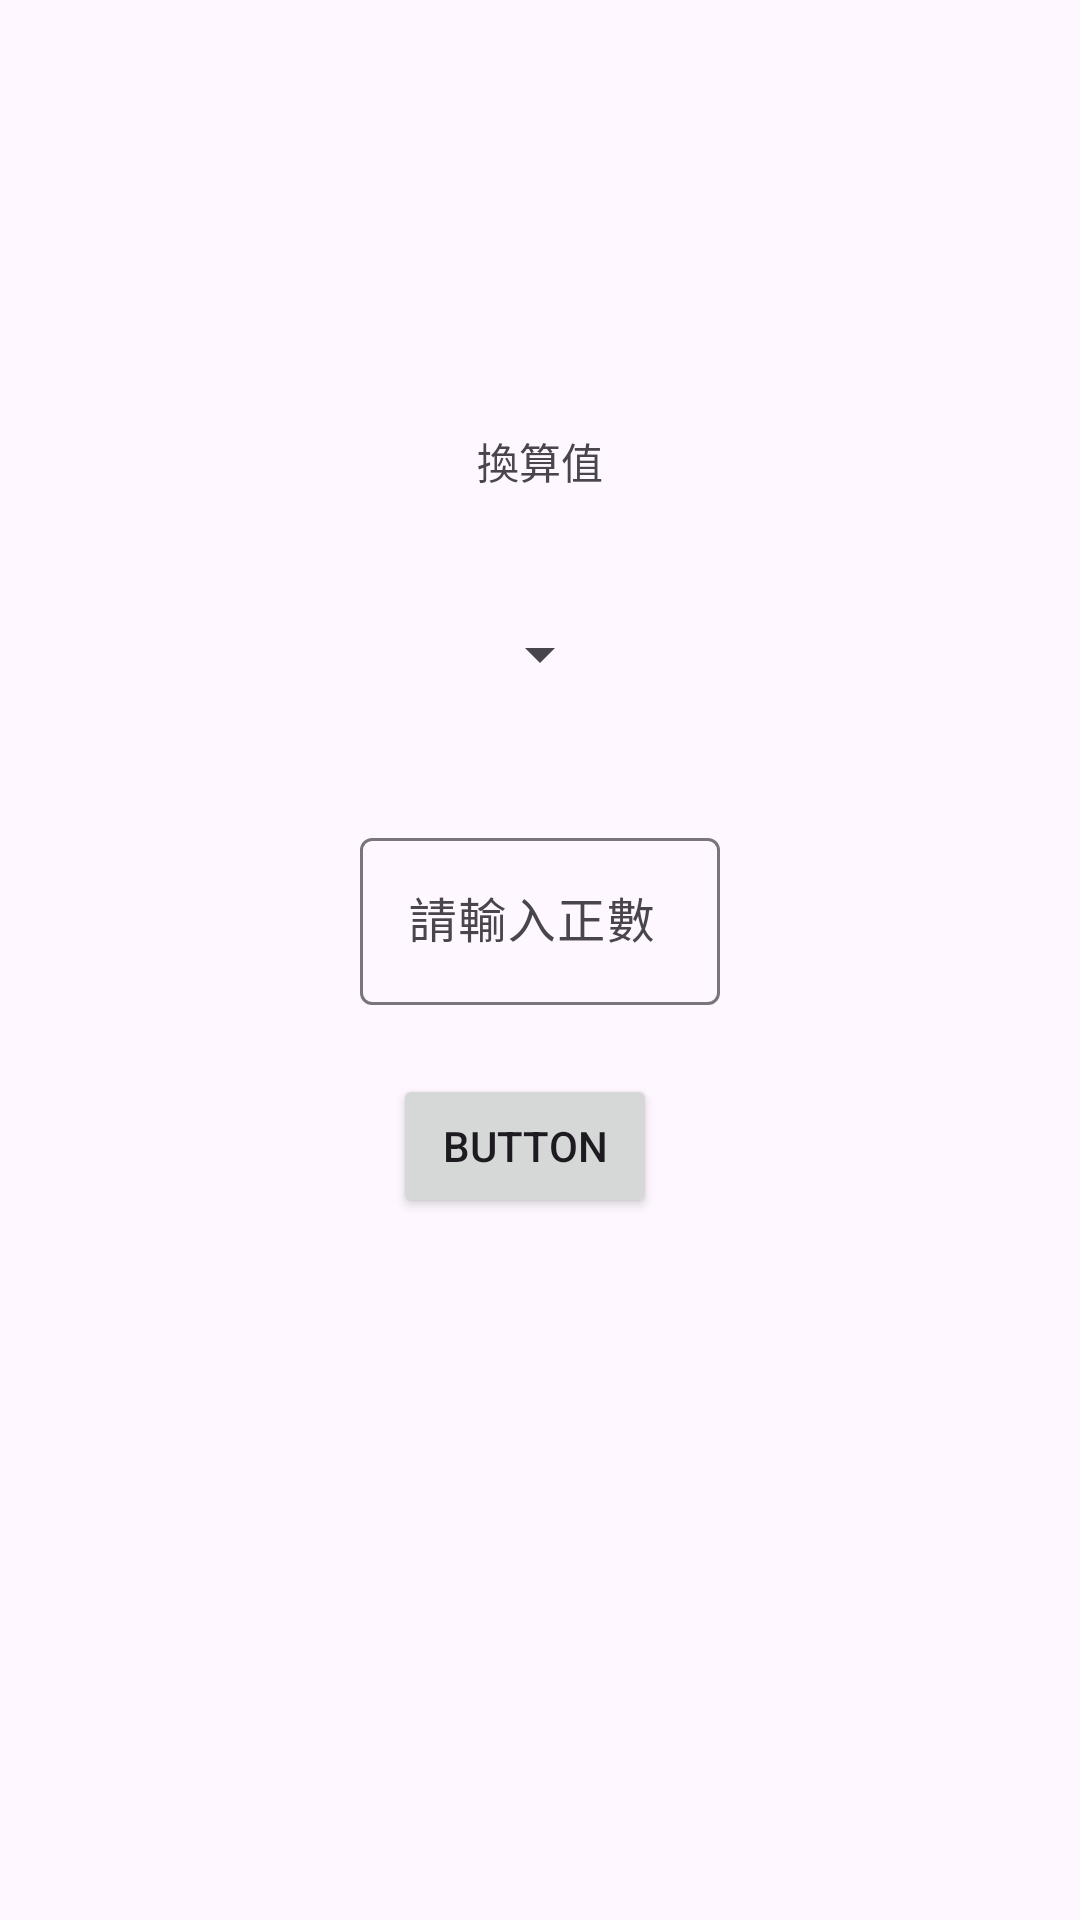

The Android layout XML behind this screen, and the referenced resources:
<!-- AndroidManifest.xml: application theme Theme.DailyExchange -->
<!-- res/layout/fragment_exchange_calculator.xml -->
<?xml version="1.0" encoding="utf-8"?>
<androidx.constraintlayout.widget.ConstraintLayout xmlns:android="http://schemas.android.com/apk/res/android"
    xmlns:app="http://schemas.android.com/apk/res-auto"
    xmlns:tools="http://schemas.android.com/tools"
    android:layout_width="match_parent"
    android:layout_height="match_parent"
    tools:context=".ExchangeCalculatorFragment">

    <TextView
        android:id="@+id/textView"
        android:layout_width="wrap_content"
        android:layout_height="wrap_content"
        android:layout_marginStart="150dp"
        android:layout_marginTop="192dp"
        android:layout_marginEnd="150dp"
        android:layout_marginBottom="30dp"
        android:text="換算值"
        app:layout_constraintBottom_toTopOf="@+id/spinner"
        app:layout_constraintEnd_toEndOf="parent"
        app:layout_constraintStart_toStartOf="parent"
        app:layout_constraintTop_toTopOf="parent" />

    <Spinner
        android:id="@+id/spinner"
        android:layout_width="wrap_content"
        android:layout_height="48dp"
        android:layout_marginStart="150dp"
        android:layout_marginEnd="150dp"
        android:layout_marginBottom="32dp"
        app:layout_constraintBottom_toTopOf="@+id/textInputLayout"
        app:layout_constraintEnd_toEndOf="parent"
        app:layout_constraintStart_toStartOf="parent"
        app:layout_constraintTop_toBottomOf="@+id/textView" />

    <com.google.android.material.textfield.TextInputLayout
        android:id="@+id/textInputLayout"
        android:layout_width="120dp"
        android:layout_height="wrap_content"
        android:layout_marginBottom="23dp"
        app:layout_constraintBottom_toTopOf="@+id/calculate_button"
        app:layout_constraintEnd_toEndOf="parent"
        app:layout_constraintStart_toStartOf="parent"
        app:layout_constraintTop_toBottomOf="@+id/spinner">

        <com.google.android.material.textfield.TextInputEditText
            android:layout_width="match_parent"
            android:layout_height="wrap_content"
            android:hint="請輸入正數"
            android:inputType="numberDecimal" />
    </com.google.android.material.textfield.TextInputLayout>

    <Button
        android:id="@+id/calculate_button"
        android:layout_width="wrap_content"
        android:layout_height="wrap_content"
        android:layout_marginStart="11dp"
        android:layout_marginBottom="283dp"
        android:text="Button"
        app:layout_constraintBottom_toBottomOf="parent"
        app:layout_constraintStart_toStartOf="@+id/textInputLayout"
        app:layout_constraintTop_toBottomOf="@+id/textInputLayout" />
</androidx.constraintlayout.widget.ConstraintLayout>
<!-- resources referenced by this layout -->
<resources>
  <style name="Theme.DailyExchange" parent="Base.Theme.DailyExchange" />
  <style name="Base.Theme.DailyExchange" parent="Theme.Material3.DayNight.NoActionBar">
          
          
      </style>
</resources>
